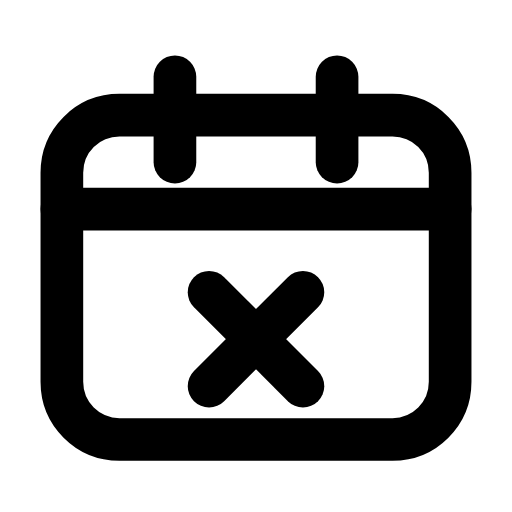
t = 0.00 s
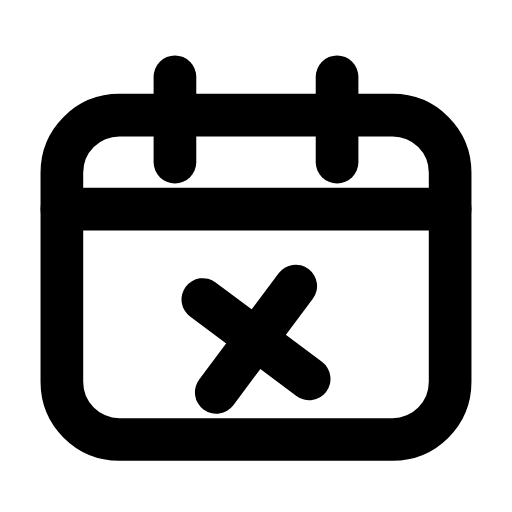
t = 0.23 s
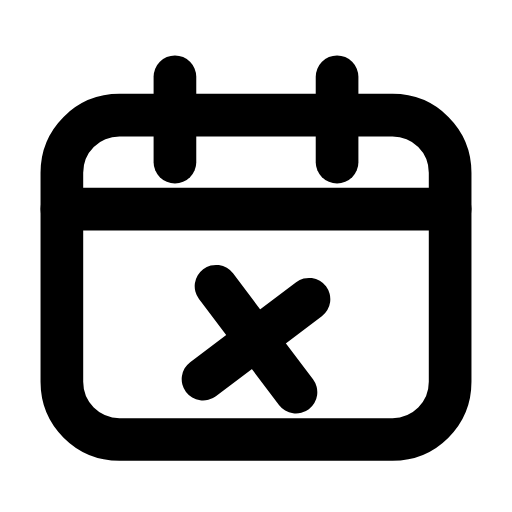
t = 0.47 s
t = 0.68 s: frame unchanged from t = 0.00 s, image omitted
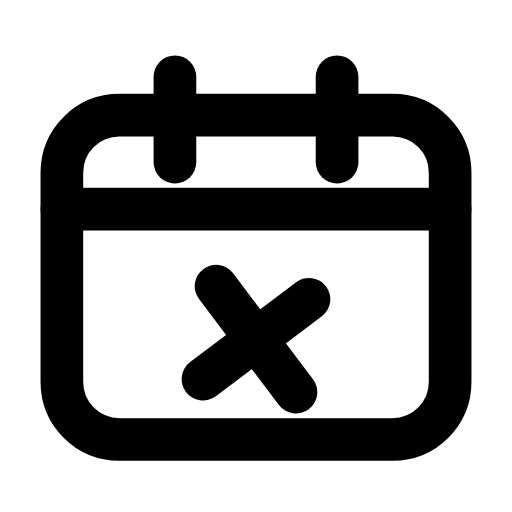
t = 0.92 s
t = 1.17 s: frame unchanged from t = 0.00 s, image omitted

The animated SVG that drew these frames (rendered in a browser with its animation timeline set to each time). Animation: 1 SMIL element (animateTransform=1); one cycle of 1.40 s, repeats indefinitely.

<svg xmlns="http://www.w3.org/2000/svg" width="24" height="24" viewBox="0 0 24 24" fill="none"><path stroke="currentColor" stroke-width="2" stroke-linecap="round" stroke-linejoin="round" fill="none" d="M5.6 5.4L18.4 5.4C19.9 5.4 21.1 6.6 21.1 8.1L21.1 17.9C21.1 19.4 19.9 20.6 18.4 20.6L5.6 20.6C4.1 20.6 2.9 19.4 2.9 17.9L2.9 8.1C2.9 6.6 4.1 5.4 5.6 5.4Z"></path><line stroke="currentColor" stroke-width="2" stroke-linecap="round" stroke-linejoin="round" fill="none" x1="2.9" y1="9.8" x2="21.1" y2="9.8"></line><line stroke="currentColor" stroke-width="2" stroke-linecap="round" stroke-linejoin="round" fill="none" x1="8.2" y1="3.6" x2="8.2" y2="7.6"></line><line stroke="currentColor" stroke-width="2" stroke-linecap="round" stroke-linejoin="round" fill="none" x1="15.8" y1="3.6" x2="15.8" y2="7.6"></line><g><animateTransform attributeName="transform" type="rotate" values="0 12 15.9;0 12 15.9;-10 12 15.9;8 12 15.9;0 12 15.9;0 12 15.9;8 12 15.9;-10 12 15.9;0 12 15.9;0 12 15.9;0 12 15.9" keyTimes="0;0.135;0.2475;0.36;0.45;0.6;0.66;0.735;0.81;0.9;1" dur="1.4s" repeatCount="indefinite" calcMode="spline" keySplines="0.16 1 0.3 1;0.16 1 0.3 1;0.16 1 0.3 1;0.16 1 0.3 1;0.16 1 0.3 1;0.16 1 0.3 1;0.16 1 0.3 1;0.16 1 0.3 1;0.16 1 0.3 1;0.16 1 0.3 1"/><line stroke="currentColor" stroke-width="2" stroke-linecap="round" stroke-linejoin="round" fill="none" x1="9.8" y1="13.7" x2="14.2" y2="18.1"></line><line stroke="currentColor" stroke-width="2" stroke-linecap="round" stroke-linejoin="round" fill="none" x1="14.2" y1="13.7" x2="9.8" y2="18.1"></line></g></svg>
